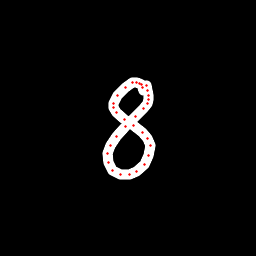

The table this chart was drawn from, first rows:
x, y, hover, eod
143.8, 90.68, 0.0, 0.0
142.8, 87.54, 0.0, 0.0
141.3, 84.4, 0.0, 0.0
139.7, 83.02, 0.0, 0.0
136.7, 82.19, 0.0, 0.0
132.7, 82.34, 0.0, 0.0
125.4, 87.16, 0.0, 0.0
117.2, 95.61, 0.0, 0.0
113.1, 103.4, 0.0, 0.0
113, 107.8, 0.0, 0.0
116.3, 112.4, 0.0, 0.0
124.4, 119.1, 0.0, 0.0
133.4, 125.1, 0.0, 0.0
142.6, 132.5, 0.0, 0.0
147.6, 138.1, 0.0, 0.0
150.1, 145.8, 0.0, 0.0
148.7, 156, 0.0, 0.0
144.3, 164.6, 0.0, 0.0
136.9, 171.2, 0.0, 0.0
129.4, 174.5, 0.0, 0.0
120.2, 174.6, 0.0, 0.0
112.2, 170.5, 0.0, 0.0
108.4, 162.3, 0.0, 0.0
107.9, 153.7, 0.0, 0.0
110.2, 145.9, 0.0, 0.0
116.3, 136.5, 0.0, 0.0
125.7, 126.9, 0.0, 0.0
135.7, 116.8, 0.0, 0.0
143.4, 108.7, 0.0, 0.0
147.5, 103.1, 0.0, 0.0
148.9, 99.77, 0.0, 0.0
148.8, 95.4, 0.0, 0.0
147.4, 90.83, 0.0, 0.0
146.1, 85.61, 0.0, 1.0
